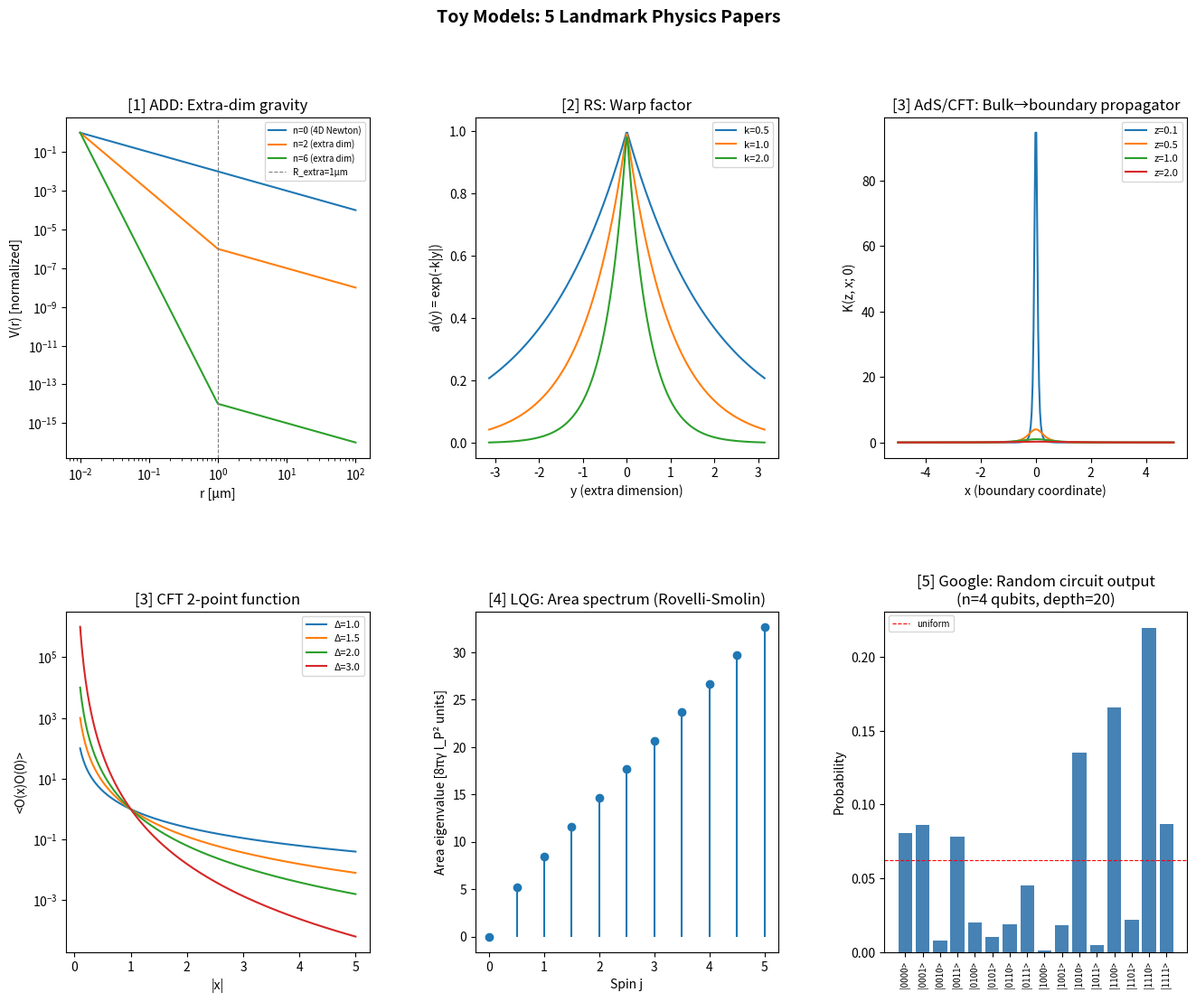

Reproduce this figure in Python. (Note: this script raises an exception after producing the figure.)
"""
Toy implementations of 5 landmark high-energy physics papers.

Papers:
  [1] ADD  — Arkani-Hamed, Dimopoulos, Dvali (1998) hep-ph/9803315
  [2] RS   — Randall & Sundrum (1999) hep-ph/9905221
  [3] AdS  — Maldacena (1997) hep-th/9711200  (AdS/CFT)
  [4] LQG  — Rovelli & Smolin (1994) gr-qc/9411005
  [5] QSup — Arute et al. / Google (2019) arXiv:1905.10526

Run:  python physics_toy_models.py
"""

import numpy as np
import matplotlib.pyplot as plt
import matplotlib.gridspec as gridspec

# ── Constants ─────────────────────────────────────────────────────────────────
hbar = 1.055e-34   # J·s
c    = 3e8         # m/s
G    = 6.674e-11   # m³/(kg·s²)
l_P  = np.sqrt(hbar * G / c**3)   # Planck length ≈ 1.6e-35 m
gamma_Immirzi = 0.2375             # Barbero-Immirzi parameter (LQG)


# ═════════════════════════════════════════════════════════════════════════════
# [1]  ADD — Extra Dimensions: gravitational potential
# ═════════════════════════════════════════════════════════════════════════════
def add_potential(r, n_extra, R_extra=1e-6):
    """
    Gravitational potential in ADD model.
      r      : distance [m]
      n_extra: number of extra dimensions
      R_extra: compactification radius [m]

    V(r) ~ 1/r         for r >> R_extra  (4D Newton)
    V(r) ~ 1/r^{1+n}   for r << R_extra  (4+n dimensional)
    """
    V = np.where(
        r > R_extra,
        1.0 / r,
        (R_extra**n_extra) / r**(1 + n_extra),
    )
    return V / V[0]   # normalize


# ═════════════════════════════════════════════════════════════════════════════
# [2]  Randall-Sundrum — Warped Extra Dimension
# ═════════════════════════════════════════════════════════════════════════════
def rs_warp_factor(y, k=1.0, r_c=np.pi):
    """Warp factor a(y) = exp(-k|y|), y ∈ [-pi*r_c, pi*r_c]."""
    return np.exp(-k * np.abs(y))


def rs_kk_masses(n_max=8, k=1.0, r_c=np.pi, kr_c=11.27):
    """
    KK graviton masses in RS1:
      m_n = x_n * k * exp(-k*pi*r_c)
    where x_n are zeros of Bessel J_1.
    Hierarchy suppression factor: exp(-k*pi*r_c) ≈ exp(-11.27) ≈ 10^{-5}
    """
    from scipy.special import jn_zeros
    x_n = jn_zeros(1, n_max)
    suppression = np.exp(-kr_c)
    return x_n * k * suppression


# ═════════════════════════════════════════════════════════════════════════════
# [3]  Maldacena — AdS/CFT: bulk-to-boundary propagator & 2-point function
# ═════════════════════════════════════════════════════════════════════════════
def ads_bulk_boundary(z, x, x0=0.0, Delta=2.0):
    """
    Bulk-to-boundary propagator in Euclidean AdS_3:
      K(z, x; x') = (z / (z² + (x-x')²))^Δ
    z > 0 : radial AdS coordinate (z→0: boundary)
    """
    return (z / (z**2 + (x - x0)**2)) ** Delta


def cft_two_point(x, Delta=2.0):
    """CFT 2-point function: <O(x)O(0)> ∝ 1/|x|^{2Δ}"""
    return 1.0 / np.abs(x) ** (2 * Delta)


# ═════════════════════════════════════════════════════════════════════════════
# [4]  LQG — Rovelli-Smolin: area spectrum from spin networks
# ═════════════════════════════════════════════════════════════════════════════
def lqg_area_spectrum(j_max=5):
    """
    Area eigenvalues of spin-network edges:
      A_j = 8π γ l_P² √(j(j+1))
    j = 0, 1/2, 1, 3/2, ...  (half-integer spin)
    Returns j values and corresponding area eigenvalues in units of l_P².
    """
    j_vals = np.arange(0, j_max + 0.5, 0.5)
    A = 8 * np.pi * gamma_Immirzi * np.sqrt(j_vals * (j_vals + 1))
    return j_vals, A   # A in units of l_P²


# ═════════════════════════════════════════════════════════════════════════════
# [5]  Google Quantum Supremacy — Random quantum circuit simulation
# ═════════════════════════════════════════════════════════════════════════════
def random_quantum_circuit(n_qubits=4, depth=10, seed=42):
    """
    Toy simulation of a random quantum circuit on n_qubits.
    State vector evolves under random single-qubit unitaries + CNOT layers.
    Returns final state probabilities (|ψ|²).

    Real Google experiment: 53 qubits, depth 20 — classical simulation
    would take ~10,000 years. Here n=4 is tractable in numpy.
    """
    rng = np.random.default_rng(seed)
    dim = 2**n_qubits
    state = np.zeros(dim, dtype=complex)
    state[0] = 1.0   # |0...0>

    def random_unitary(rng):
        """Haar-random 2×2 unitary via QR decomposition."""
        Z = (rng.standard_normal((2, 2)) + 1j * rng.standard_normal((2, 2))) / np.sqrt(2)
        Q, R = np.linalg.qr(Z)
        phases = np.diag(R) / np.abs(np.diag(R))
        return Q * phases

    def apply_single_qubit(state, U, qubit, n):
        """Apply 2×2 gate U to `qubit` in n-qubit state vector."""
        state = state.reshape([2] * n)
        state = np.tensordot(U, state, axes=([1], [qubit]))
        state = np.moveaxis(state, 0, qubit)
        return state.reshape(dim)

    def apply_cnot(state, ctrl, tgt, n):
        """Apply CNOT gate."""
        state = state.reshape([2] * n)
        # swap |1>_ctrl ⊗ |0>_tgt ↔ |1>_ctrl ⊗ |1>_tgt
        idx0 = [slice(None)] * n
        idx1 = [slice(None)] * n
        idx0[ctrl] = 1; idx0[tgt] = 0
        idx1[ctrl] = 1; idx1[tgt] = 1
        tmp = state[tuple(idx0)].copy()
        state[tuple(idx0)] = state[tuple(idx1)]
        state[tuple(idx1)] = tmp
        return state.reshape(dim)

    for _ in range(depth):
        for q in range(n_qubits):
            U = random_unitary(rng)
            state = apply_single_qubit(state, U, q, n_qubits)
        for q in range(n_qubits - 1):
            state = apply_cnot(state, q, q + 1, n_qubits)

    probs = np.abs(state)**2
    return probs


# ═════════════════════════════════════════════════════════════════════════════
# Plotting
# ═════════════════════════════════════════════════════════════════════════════
def plot_all():
    fig = plt.figure(figsize=(16, 12))
    fig.suptitle("Toy Models: 5 Landmark Physics Papers", fontsize=14, fontweight="bold")
    gs = gridspec.GridSpec(2, 3, figure=fig, hspace=0.45, wspace=0.35)

    # ── [1] ADD ───────────────────────────────────────────────────────────────
    ax1 = fig.add_subplot(gs[0, 0])
    r = np.logspace(-8, -4, 500)
    for n in [0, 2, 6]:
        label = f"n={n} ({'4D Newton' if n == 0 else 'extra dim'})"
        ax1.loglog(r * 1e6, add_potential(r, n_extra=n, R_extra=1e-6), label=label)
    ax1.axvline(1.0, ls="--", color="gray", lw=0.8, label="R_extra=1μm")
    ax1.set_xlabel("r [μm]")
    ax1.set_ylabel("V(r) [normalized]")
    ax1.set_title("[1] ADD: Extra-dim gravity")
    ax1.legend(fontsize=7)

    # ── [2] RS warp factor ────────────────────────────────────────────────────
    ax2 = fig.add_subplot(gs[0, 1])
    y = np.linspace(-np.pi, np.pi, 300)
    for k in [0.5, 1.0, 2.0]:
        ax2.plot(y, rs_warp_factor(y, k=k), label=f"k={k}")
    ax2.set_xlabel("y (extra dimension)")
    ax2.set_ylabel("a(y) = exp(-k|y|)")
    ax2.set_title("[2] RS: Warp factor")
    ax2.legend(fontsize=8)

    # ── [3] AdS/CFT bulk-to-boundary propagator ────────────────────────────
    ax3 = fig.add_subplot(gs[0, 2])
    x = np.linspace(-5, 5, 300)
    for z in [0.1, 0.5, 1.0, 2.0]:
        ax3.plot(x, ads_bulk_boundary(z, x, Delta=2.0), label=f"z={z}")
    ax3.set_xlabel("x (boundary coordinate)")
    ax3.set_ylabel("K(z, x; 0)")
    ax3.set_title("[3] AdS/CFT: Bulk→boundary propagator")
    ax3.legend(fontsize=8)

    # ── [3b] CFT 2-point function ──────────────────────────────────────────
    ax3b = fig.add_subplot(gs[1, 0])
    x_pos = np.linspace(0.1, 5, 300)
    for Delta in [1.0, 1.5, 2.0, 3.0]:
        ax3b.semilogy(x_pos, cft_two_point(x_pos, Delta), label=f"Δ={Delta}")
    ax3b.set_xlabel("|x|")
    ax3b.set_ylabel("<O(x)O(0)>")
    ax3b.set_title("[3] CFT 2-point function")
    ax3b.legend(fontsize=8)

    # ── [4] LQG area spectrum ──────────────────────────────────────────────
    ax4 = fig.add_subplot(gs[1, 1])
    j_vals, A_vals = lqg_area_spectrum(j_max=5)
    ax4.stem(j_vals, A_vals, basefmt=" ")
    ax4.set_xlabel("Spin j")
    ax4.set_ylabel("Area eigenvalue [8πγ l_P² units]")
    ax4.set_title("[4] LQG: Area spectrum (Rovelli-Smolin)")

    # ── [5] Quantum supremacy circuit output ──────────────────────────────
    ax5 = fig.add_subplot(gs[1, 2])
    probs = random_quantum_circuit(n_qubits=4, depth=20, seed=2019)
    states = [f"|{i:04b}>" for i in range(len(probs))]
    ax5.bar(range(len(probs)), probs, color="steelblue")
    ax5.set_xticks(range(len(probs)))
    ax5.set_xticklabels(states, rotation=90, fontsize=7)
    ax5.set_ylabel("Probability")
    ax5.set_title("[5] Google: Random circuit output\n(n=4 qubits, depth=20)")
    ax5.axhline(1 / len(probs), ls="--", color="red", lw=0.8, label="uniform")
    ax5.legend(fontsize=7)

    out = "results/physics_toy_models.png"
    plt.savefig(out, dpi=150, bbox_inches="tight")
    print(f"Saved → {out}")
    plt.show()


if __name__ == "__main__":
    # ── Print key numbers ────────────────────────────────────────────────────
    print("=" * 60)
    print("Planck length l_P =", f"{l_P:.2e}", "m")

    print("\n[2] RS KK graviton masses (normalized to k):")
    try:
        masses = rs_kk_masses()
        print("  m_n =", np.round(masses, 4))
    except ImportError:
        print("  scipy not available — skipping KK masses")

    print("\n[4] LQG area eigenvalues [8πγ l_P² units]:")
    j_vals, A_vals = lqg_area_spectrum()
    for j, A in zip(j_vals, A_vals):
        print(f"  j={j:.1f}  →  A={A:.4f}")

    print("\n[5] Quantum circuit output probabilities:")
    probs = random_quantum_circuit(n_qubits=4, depth=20, seed=2019)
    print("  Sum =", round(probs.sum(), 6), "(should be 1.0)")
    print("  Max prob =", round(probs.max(), 4), f"  (uniform would be {1/len(probs):.4f})")

    print("\nPlotting...")
    plot_all()
